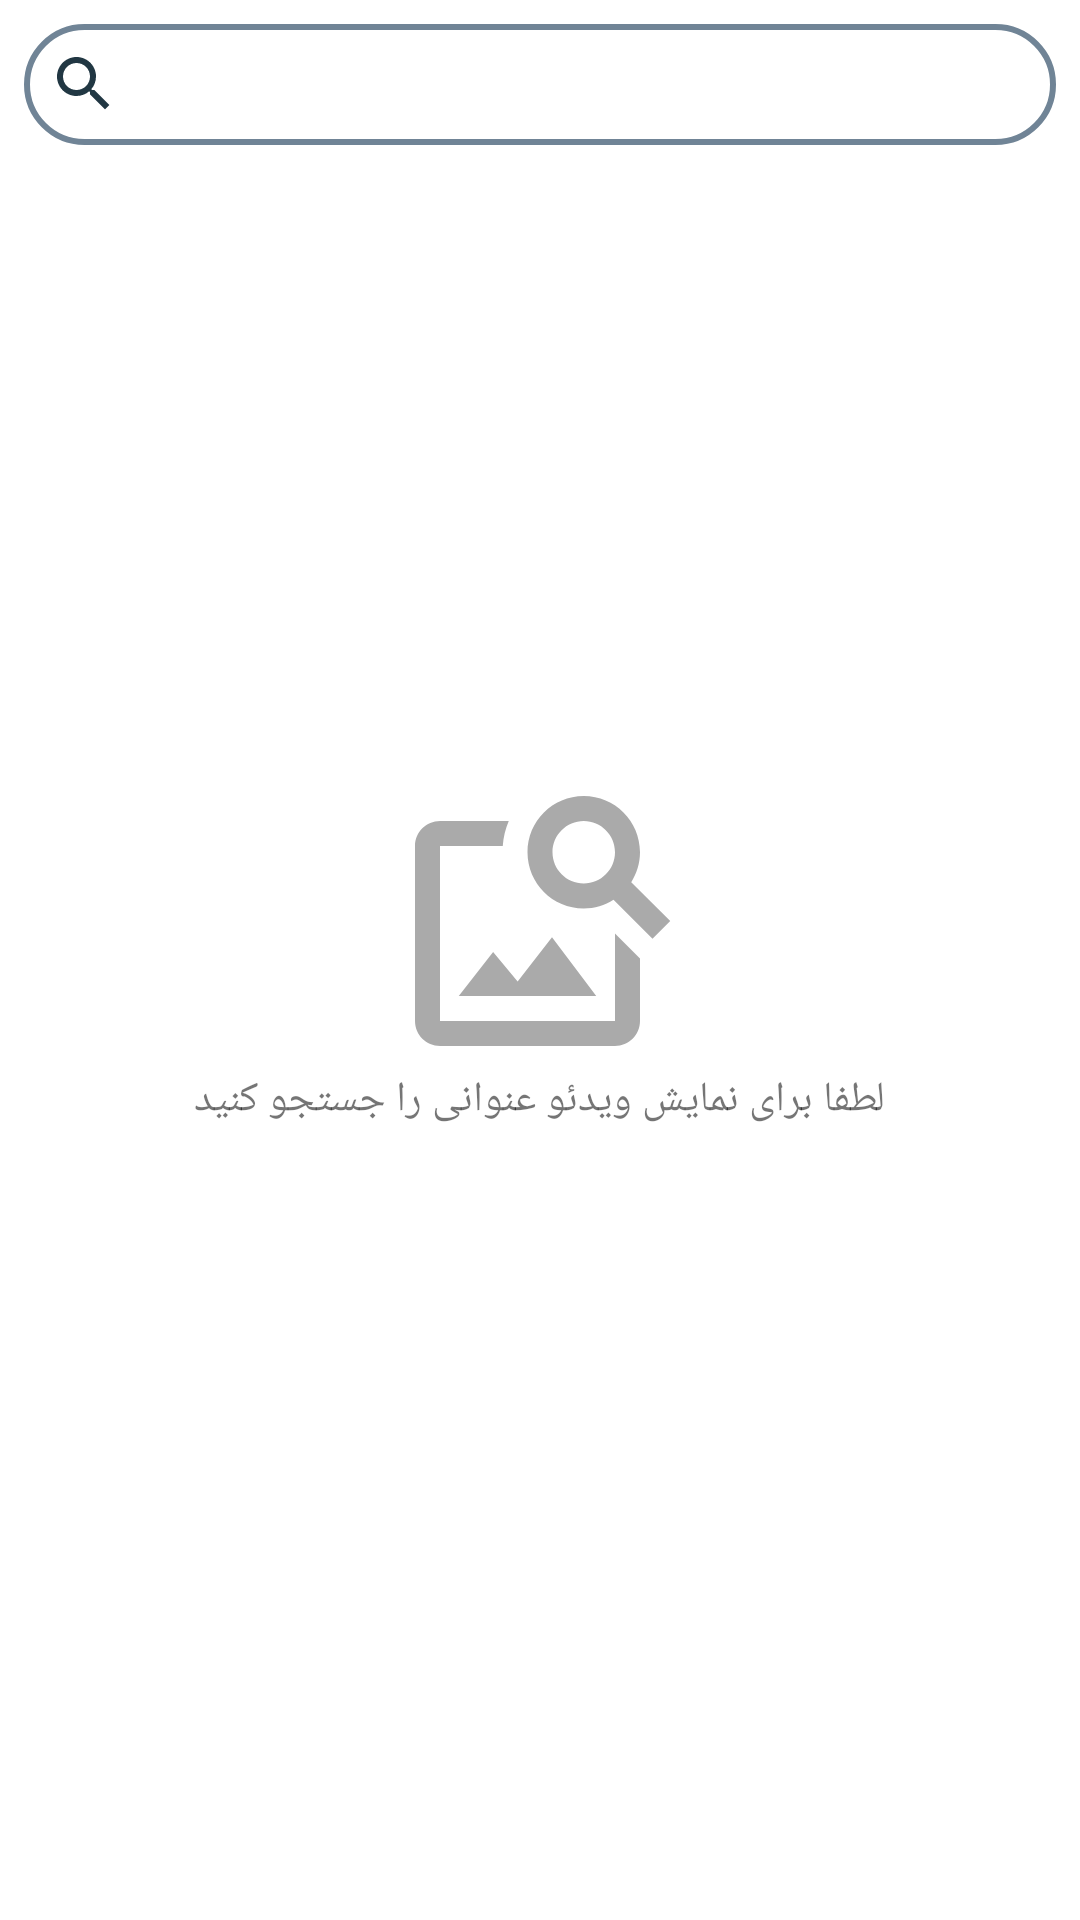

Produce the Android XML layout that renders to this screen, including the resource entries it uses.
<!-- AndroidManifest.xml: application theme Theme.NamavaTest -->
<!-- res/layout/fragment_search_list.xml -->
<?xml version="1.0" encoding="utf-8"?>
<layout xmlns:android="http://schemas.android.com/apk/res/android"
    xmlns:app="http://schemas.android.com/apk/res-auto"
    xmlns:tools="http://schemas.android.com/tools">

    <androidx.constraintlayout.widget.ConstraintLayout
        android:layout_width="match_parent"
        android:layout_height="match_parent">

        <androidx.appcompat.widget.AppCompatEditText
            android:id="@+id/searchEditText"
            android:layout_width="match_parent"
            android:layout_height="wrap_content"
            android:layout_marginStart="8dp"
            android:layout_marginTop="8dp"
            android:layout_marginEnd="8dp"
            android:background="@drawable/bg_search"
            android:drawableStart="@drawable/ic_search_24"
            android:drawablePadding="16dp"
            android:lines="1"
            android:maxLines="1"
            android:singleLine="true"
            app:layout_constraintEnd_toEndOf="parent"
            app:layout_constraintStart_toStartOf="parent"
            app:layout_constraintTop_toTopOf="parent" />

        <androidx.recyclerview.widget.RecyclerView
            android:id="@+id/videosRecyclerView"
            android:layout_width="match_parent"
            android:layout_height="0dp"
            android:layout_marginTop="8dp"
            android:layout_marginBottom="8dp"
            android:padding="8dp"
            app:layoutManager="androidx.recyclerview.widget.LinearLayoutManager"
            app:layout_constraintBottom_toBottomOf="parent"
            app:layout_constraintEnd_toEndOf="parent"
            app:layout_constraintStart_toStartOf="parent"
            app:layout_constraintTop_toBottomOf="@+id/searchEditText"
            tools:listitem="@layout/list_item_video" />

        <androidx.core.widget.ContentLoadingProgressBar
            android:id="@+id/progressBar"
            style="?android:attr/progressBarStyleSmall"
            android:layout_width="wrap_content"
            android:layout_height="wrap_content"
            android:layout_marginEnd="8dp"
            android:visibility="gone"
            app:layout_constraintBottom_toBottomOf="@+id/searchEditText"
            app:layout_constraintEnd_toEndOf="@+id/searchEditText"
            app:layout_constraintHorizontal_bias="1.0"
            app:layout_constraintStart_toStartOf="@+id/searchEditText"
            app:layout_constraintTop_toTopOf="@+id/searchEditText" />

        <androidx.appcompat.widget.LinearLayoutCompat
            android:id="@+id/search_msg_layout"
            android:layout_width="match_parent"
            android:layout_height="wrap_content"
            android:layout_marginTop="8dp"
            android:gravity="center"
            android:orientation="vertical"
            android:visibility="visible"
            app:layout_constraintBottom_toBottomOf="parent"
            app:layout_constraintEnd_toEndOf="parent"
            app:layout_constraintHorizontal_bias="0.51"
            app:layout_constraintStart_toStartOf="parent"
            app:layout_constraintTop_toBottomOf="@+id/searchEditText"
            app:layout_constraintVertical_bias="0.432">

            <androidx.appcompat.widget.AppCompatImageView
                android:layout_width="wrap_content"
                android:layout_height="wrap_content"
                app:srcCompat="@drawable/ic_baseline_image_search" />

            <androidx.appcompat.widget.AppCompatTextView
                android:layout_width="wrap_content"
                android:layout_height="wrap_content"
                android:text="@string/searchText" />

        </androidx.appcompat.widget.LinearLayoutCompat>

        <androidx.appcompat.widget.LinearLayoutCompat
            android:id="@+id/no_item_layout"
            android:layout_width="match_parent"
            android:layout_height="wrap_content"
            android:gravity="center"
            android:orientation="vertical"
            android:visibility="gone"
            app:layout_constraintBottom_toBottomOf="parent"
            app:layout_constraintEnd_toEndOf="parent"
            app:layout_constraintStart_toStartOf="parent"
            app:layout_constraintTop_toBottomOf="@+id/searchEditText">

            <androidx.appcompat.widget.AppCompatImageView
                android:layout_width="wrap_content"
                android:layout_height="wrap_content"
                app:srcCompat="@drawable/ic_baseline_error_outline" />

            <androidx.appcompat.widget.AppCompatTextView
                android:layout_width="wrap_content"
                android:layout_height="wrap_content"
                android:text="@string/noItemFound" />

        </androidx.appcompat.widget.LinearLayoutCompat>
    </androidx.constraintlayout.widget.ConstraintLayout>
</layout>
<!-- res/layout/list_item_video.xml (included above) -->
<?xml version="1.0" encoding="utf-8"?>
<layout xmlns:android="http://schemas.android.com/apk/res/android"
    xmlns:app="http://schemas.android.com/apk/res-auto"
    xmlns:tools="http://schemas.android.com/tools">

    <data>

        <import type="android.view.View" />

        <variable
            name="videoData"
            type="com.hemmati.namavatest.domain.model.videos.Data" />
    </data>


    <androidx.constraintlayout.widget.ConstraintLayout
        android:layout_width="match_parent"
        android:layout_height="wrap_content"
        android:layout_margin="8dp">

        <androidx.appcompat.widget.AppCompatImageView
            android:id="@+id/imgCover"
            android:layout_width="0dp"
            android:layout_height="0dp"
            android:scaleType="centerCrop"
            app:loadImage="@{videoData.pictures.sizes.get(2).link}"
            app:layout_constraintBottom_toBottomOf="parent"
            app:layout_constraintDimensionRatio="H,3:2"
            app:layout_constraintEnd_toEndOf="@id/guideLine"
            app:layout_constraintStart_toStartOf="parent"
            app:layout_constraintTop_toTopOf="parent"
            app:srcCompat="@drawable/ic_baseline_terrain"
            tools:src="@tools:sample/backgrounds/scenic" />

        <androidx.constraintlayout.widget.Guideline
            android:id="@+id/guideLine"
            android:layout_width="match_parent"
            android:layout_height="wrap_content"
            android:orientation="vertical"
            app:layout_constraintGuide_percent="0.5" />

        <androidx.appcompat.widget.AppCompatTextView
            android:id="@+id/txtTitle"
            android:layout_width="0dp"
            android:layout_height="wrap_content"
            android:layout_marginStart="10dp"
            android:ellipsize="end"
            android:gravity="start"
            android:lines="1"
            android:maxLines="1"
            android:text="@{videoData.name}"
            android:textColor="#192B37"
            android:textSize="16sp"
            android:textStyle="bold"
            app:layout_constraintEnd_toEndOf="parent"
            app:layout_constraintStart_toStartOf="@id/guideLine"
            app:layout_constraintTop_toTopOf="parent"
            tools:text="TitleOfText" />

        <androidx.appcompat.widget.AppCompatTextView
            android:id="@+id/txtDescription"
            android:layout_width="0dp"
            android:layout_height="wrap_content"
            android:layout_marginStart="10dp"
            android:ellipsize="end"
            android:gravity="start"
            android:lines="3"
            android:maxLines="3"
            android:text="@{videoData.description}"
            android:textColor="#213743"
            android:textSize="14sp"
            app:layout_constraintEnd_toEndOf="parent"
            app:layout_constraintStart_toStartOf="@id/guideLine"
            app:layout_constraintTop_toBottomOf="@id/txtTitle"
            tools:text="Description of video" />

    </androidx.constraintlayout.widget.ConstraintLayout>
</layout>
<!-- resources referenced by this layout -->
<resources>
  <!-- drawable bg_search (drawable) -->
  <?xml version="1.0" encoding="utf-8"?>
  <shape xmlns:android="http://schemas.android.com/apk/res/android">
  
      <solid android:color="#ffffff" />
      <corners android:radius="50dp" />
      <stroke
          android:width="2dp"
          android:color="#708496" />
      <padding
          android:bottom="8dp"
          android:left="8dp"
          android:right="30dp"
          android:top="8dp" />
  
  </shape>
  <!-- drawable ic_baseline_error_outline (drawable) -->
  <vector android:height="100dp" android:tint="#AAAAAA"
      android:viewportHeight="24" android:viewportWidth="24"
      android:width="100dp" xmlns:android="http://schemas.android.com/apk/res/android">
      <path android:fillColor="@android:color/white" android:pathData="M11,15h2v2h-2zM11,7h2v6h-2zM11.99,2C6.47,2 2,6.48 2,12s4.47,10 9.99,10C17.52,22 22,17.52 22,12S17.52,2 11.99,2zM12,20c-4.42,0 -8,-3.58 -8,-8s3.58,-8 8,-8 8,3.58 8,8 -3.58,8 -8,8z"/>
  </vector>
  <!-- drawable ic_baseline_image_search (drawable) -->
  <vector android:height="100dp" android:tint="#AAAAAA"
      android:viewportHeight="24" android:viewportWidth="24"
      android:width="100dp" xmlns:android="http://schemas.android.com/apk/res/android">
      <path android:fillColor="@android:color/white" android:pathData="M18,13v7L4,20L4,6h5.02c0.05,-0.71 0.22,-1.38 0.48,-2L4,4c-1.1,0 -2,0.9 -2,2v14c0,1.1 0.9,2 2,2h14c1.1,0 2,-0.9 2,-2v-5l-2,-2zM16.5,18h-11l2.75,-3.53 1.96,2.36 2.75,-3.54zM19.3,8.89c0.44,-0.7 0.7,-1.51 0.7,-2.39C20,4.01 17.99,2 15.5,2S11,4.01 11,6.5s2.01,4.5 4.49,4.5c0.88,0 1.7,-0.26 2.39,-0.7L21,13.42 22.42,12 19.3,8.89zM15.5,9C14.12,9 13,7.88 13,6.5S14.12,4 15.5,4 18,5.12 18,6.5 16.88,9 15.5,9z"/>
  </vector>
  <!-- drawable ic_baseline_terrain (drawable) -->
  <vector xmlns:android="http://schemas.android.com/apk/res/android"
      android:width="56dp"
      android:height="56dp"
      android:tint="#F7888787"
      android:viewportWidth="24"
      android:viewportHeight="24">
      <path
          android:fillColor="@android:color/white"
          android:pathData="M14,6l-3.75,5 2.85,3.8 -1.6,1.2C9.81,13.75 7,10 7,10l-6,8h22L14,6z" />
  </vector>
  <!-- drawable ic_search_24 (drawable) -->
  <vector android:height="24dp" android:tint="#213743"
      android:viewportHeight="24" android:viewportWidth="24"
      android:width="24dp" xmlns:android="http://schemas.android.com/apk/res/android">
      <path android:fillColor="@android:color/white" android:pathData="M15.5,14h-0.79l-0.28,-0.27C15.41,12.59 16,11.11 16,9.5 16,5.91 13.09,3 9.5,3S3,5.91 3,9.5 5.91,16 9.5,16c1.61,0 3.09,-0.59 4.23,-1.57l0.27,0.28v0.79l5,4.99L20.49,19l-4.99,-5zM9.5,14C7.01,14 5,11.99 5,9.5S7.01,5 9.5,5 14,7.01 14,9.5 11.99,14 9.5,14z"/>
  </vector>
  <string name="noItemFound">موردی یافت نشد!</string>
  <string name="searchText">لطفا برای نمایش ویدئو عنوانی را جستجو کنید</string>
  <style name="Theme.NamavaTest" parent="Theme.MaterialComponents.DayNight.NoActionBar">
          
          <item name="colorPrimary">@color/purple_500</item>
          <item name="colorPrimaryVariant">@color/purple_700</item>
          <item name="colorOnPrimary">@color/white</item>
          
          <item name="colorSecondary">@color/teal_200</item>
          <item name="colorSecondaryVariant">@color/teal_700</item>
          <item name="colorOnSecondary">@color/black</item>
          
          <item name="android:statusBarColor" tools:targetApi="l">?attr/colorPrimaryVariant</item>
          
      </style>
  <!-- not gathered from this repository: default colours our renderer supplied (Android Studio template values) -->
  <color name="purple_500">#FF6200EE</color>
  <color name="purple_700">#FF3700B3</color>
  <color name="teal_200">#FF03DAC5</color>
  <color name="teal_700">#FF018786</color>
  <color name="black">#FF000000</color>
  <color name="white">#FFFFFFFF</color>
</resources>
